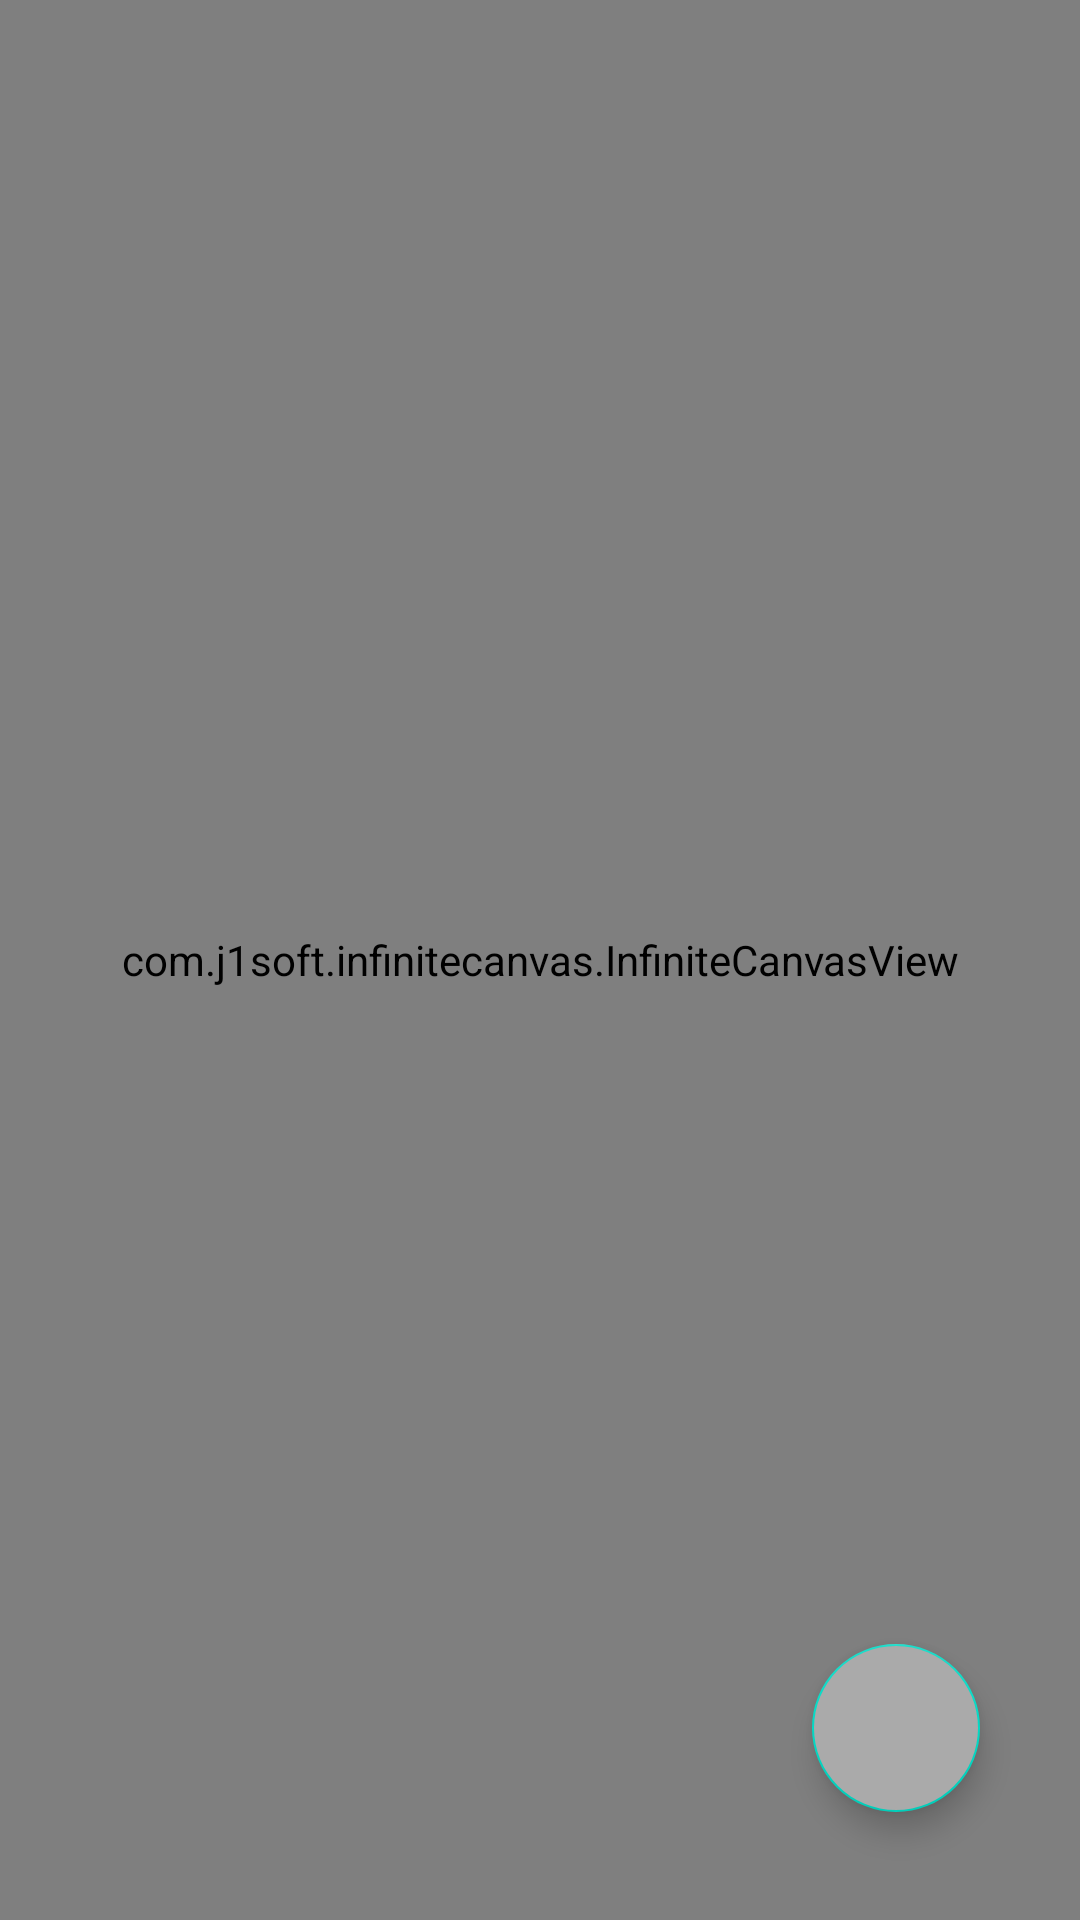

Layout XML and referenced resources for this Android screen:
<!-- AndroidManifest.xml: application theme Theme.InfiniteCanvas -->
<!-- res/layout/activity_main.xml -->
<?xml version="1.0" encoding="utf-8"?>
<androidx.constraintlayout.widget.ConstraintLayout xmlns:android="http://schemas.android.com/apk/res/android"
    xmlns:app="http://schemas.android.com/apk/res-auto"
    xmlns:tools="http://schemas.android.com/tools"
    android:layout_width="match_parent"
    android:layout_height="match_parent">

    <com.j1soft.infinitecanvas.InfiniteCanvasView
        android:id="@+id/canvasView"
        android:layout_width="match_parent"
        android:layout_height="match_parent"
        android:background="#FFFFFF"
        tools:layout_editor_absoluteX="0dp"
        tools:layout_editor_absoluteY="16dp" />

    <com.google.android.material.floatingactionbutton.FloatingActionButton
        android:id="@+id/expand"
        android:layout_width="wrap_content"
        android:layout_height="wrap_content"
        android:layout_marginBottom="36dp"
        android:backgroundTint="@android:color/darker_gray"
        android:clickable="true"
        android:focusable="true"
        android:tint="@color/black"
        android:visibility="visible"
        app:layout_constraintBottom_toBottomOf="parent"
        app:layout_constraintEnd_toEndOf="parent"

        app:layout_constraintHorizontal_bias="0.89"
        app:layout_constraintStart_toStartOf="parent"
        app:srcCompat="@drawable/ic_add" />

    <com.google.android.material.floatingactionbutton.FloatingActionButton
        android:id="@+id/redoButton"
        android:layout_width="wrap_content"
        android:layout_height="wrap_content"
        android:layout_marginBottom="28dp"
        android:backgroundTint="@android:color/darker_gray"
        android:clickable="true"
        android:focusable="true"
        android:tint="@color/black"
        android:visibility="invisible"
        app:layout_constraintBottom_toTopOf="@+id/expand"
        app:layout_constraintEnd_toEndOf="@+id/expand"
        app:srcCompat="@drawable/ic_redo" />


    <com.google.android.material.floatingactionbutton.FloatingActionButton
        android:id="@+id/undoButton"
        android:layout_width="wrap_content"
        android:layout_height="wrap_content"
        android:layout_marginBottom="28dp"
        android:backgroundTint="@android:color/darker_gray"
        android:clickable="true"
        android:focusable="true"
        android:tint="@color/black"
        android:visibility="invisible"
        app:layout_constraintBottom_toTopOf="@+id/redoButton"
        app:layout_constraintEnd_toEndOf="@+id/redoButton"
        app:srcCompat="@drawable/ic_undo" />

    <com.google.android.material.floatingactionbutton.FloatingActionButton
        android:id="@+id/pencilButton"
        android:layout_width="wrap_content"
        android:layout_height="wrap_content"
        android:layout_marginBottom="20dp"
        android:backgroundTint="@android:color/darker_gray"
        android:clickable="true"
        android:focusable="true"
        android:tint="@color/black"
        android:visibility="invisible"
        app:layout_constraintBottom_toTopOf="@+id/eraserButton"
        app:layout_constraintEnd_toEndOf="@+id/eraserButton"
        app:srcCompat="@drawable/ic_pencil" />

    <com.google.android.material.floatingactionbutton.FloatingActionButton
        android:id="@+id/penButton"
        android:layout_width="wrap_content"
        android:layout_height="wrap_content"
        android:layout_marginBottom="16dp"
        android:backgroundTint="@android:color/darker_gray"
        android:clickable="true"
        android:focusable="true"
        android:tint="@color/black"
        android:visibility="invisible"
        app:layout_constraintBottom_toTopOf="@+id/pencilButton"
        app:layout_constraintEnd_toEndOf="@+id/pencilButton"
        app:srcCompat="@drawable/ic_pen" />

    <com.google.android.material.floatingactionbutton.FloatingActionButton
        android:id="@+id/eraserButton"
        android:layout_width="wrap_content"
        android:layout_height="wrap_content"
        android:layout_marginBottom="32dp"
        android:backgroundTint="@android:color/darker_gray"
        android:clickable="true"
        android:focusable="true"
        android:tint="@color/black"
        android:visibility="invisible"
        app:layout_constraintBottom_toTopOf="@+id/newButton"
        app:layout_constraintEnd_toEndOf="@+id/newButton"
        app:srcCompat="@drawable/ic_eraser" />

    <com.google.android.material.floatingactionbutton.FloatingActionButton
        android:id="@+id/newButton"
        android:layout_width="wrap_content"
        android:layout_height="wrap_content"
        android:layout_marginBottom="28dp"
        android:clickable="true"
        android:backgroundTint="@android:color/darker_gray"
        android:focusable="true"
        android:tint="@color/black"
        android:visibility="invisible"
        app:layout_constraintBottom_toTopOf="@+id/undoButton"
        app:layout_constraintEnd_toEndOf="@+id/undoButton"
        app:srcCompat="@drawable/ic_new" />

</androidx.constraintlayout.widget.ConstraintLayout>
<!-- resources referenced by this layout -->
<resources>
  <!-- drawable ic_eraser (drawable) -->
  <vector xmlns:android="http://schemas.android.com/apk/res/android"
      android:width="800dp"
      android:height="800dp"
      android:viewportWidth="24"
      android:viewportHeight="24">
    <path
        android:pathData="M20.25,9.84C20.25,9.38 20.07,8.94 19.74,8.61L15.39,4.26C14.71,3.58 13.61,3.58 12.93,4.26L4.26,12.93C3.93,13.26 3.75,13.7 3.75,14.16C3.75,14.62 3.93,15.06 4.26,15.39L8.61,19.74C8.95,20.08 9.39,20.25 9.84,20.25C9.88,20.25 9.93,20.25 9.97,20.24C9.99,20.24 10,20.24 10.02,20.24H18.01C18.42,20.24 18.76,19.9 18.76,19.49C18.76,19.08 18.42,18.74 18.01,18.74H12.06L19.73,11.07C20.06,10.74 20.24,10.3 20.24,9.84H20.25ZM5.32,14.33C5.26,14.27 5.25,14.2 5.25,14.16C5.25,14.12 5.25,14.05 5.32,13.99L9.12,10.19L13.81,14.88L10.01,18.68C9.92,18.77 9.77,18.77 9.67,18.68L5.32,14.32V14.33ZM18.68,10.02L14.88,13.82L10.19,9.13L13.99,5.33C14.08,5.24 14.23,5.24 14.33,5.33L18.68,9.69C18.74,9.75 18.75,9.82 18.75,9.86C18.75,9.9 18.75,9.97 18.68,10.03V10.02Z"
        android:fillColor="#000000"/>
  </vector>
  <!-- drawable ic_pencil (drawable) -->
  <vector xmlns:android="http://schemas.android.com/apk/res/android"
      android:width="800dp"
      android:height="800dp"
      android:viewportWidth="64"
      android:viewportHeight="64">
    <path
        android:pathData="M62.828,12.482L51.514,1.168c-1.562,-1.562 -4.093,-1.562 -5.657,0.001c0,0 -44.646,44.646 -45.255,45.255C-0.006,47.031 0,47.996 0,47.996l0.001,13.999c0,1.105 0.896,2 1.999,2.001h4.99c0.003,0 9.01,0 9.01,0s0.963,0.008 1.572,-0.602s45.256,-45.257 45.256,-45.257C64.392,16.575 64.392,14.046 62.828,12.482zM37.356,12.497l3.535,3.536L6.95,49.976l-3.536,-3.536L37.356,12.497zM8.364,51.39l33.941,-33.942l4.243,4.243L12.606,55.632L8.364,51.39zM3.001,61.995c-0.553,0 -1.001,-0.446 -1,-0.999v-1.583l2.582,2.582H3.001zM7.411,61.996l-5.41,-5.41l0.001,-8.73l14.141,14.141H7.411zM17.557,60.582l-3.536,-3.536l33.942,-33.94l3.535,3.535L17.557,60.582zM52.912,25.227L38.771,11.083l2.828,-2.828l14.143,14.143L52.912,25.227zM61.414,16.725l-4.259,4.259L43.013,6.841l4.258,-4.257c0.782,-0.782 2.049,-0.782 2.829,-0.002l11.314,11.314C62.195,14.678 62.194,15.943 61.414,16.725z"
        android:fillColor="#231F20"/>
  </vector>
  <!-- drawable ic_redo (drawable) -->
  <vector xmlns:android="http://schemas.android.com/apk/res/android"
      android:width="800dp"
      android:height="800dp"
      android:viewportWidth="24"
      android:viewportHeight="24">
    <path
        android:pathData="M16.47,3.47C16.763,3.177 17.237,3.177 17.53,3.47L20.53,6.47C20.823,6.763 20.823,7.237 20.53,7.53L17.53,10.53C17.237,10.823 16.763,10.823 16.47,10.53C16.177,10.237 16.177,9.763 16.47,9.47L18.939,7L16.47,4.53C16.177,4.237 16.177,3.763 16.47,3.47Z"
        android:fillColor="#1C274C"
        android:fillType="evenOdd"/>
    <path
        android:pathData="M18.189,6.25H9C5.824,6.25 3.25,8.824 3.25,12C3.25,15.176 5.824,17.75 9,17.75H16C16.414,17.75 16.75,17.414 16.75,17C16.75,16.586 16.414,16.25 16,16.25H9C6.653,16.25 4.75,14.347 4.75,12C4.75,9.653 6.653,7.75 9,7.75H18.189L18.939,7L18.189,6.25Z"
        android:strokeAlpha="0.5"
        android:fillColor="#1C274C"
        android:fillAlpha="0.5"/>
  </vector>
  <style name="Theme.InfiniteCanvas" parent="Theme.MaterialComponents.DayNight.DarkActionBar">
          
          <item name="colorPrimary">@color/purple_500</item>
          <item name="colorPrimaryVariant">@color/purple_700</item>
          <item name="colorOnPrimary">@color/purple_700</item>
          
          <item name="colorSecondary">@color/teal_200</item>
          <item name="colorSecondaryVariant">@color/teal_700</item>
          <item name="colorOnSecondary">@color/black</item>
          
          <item name="android:statusBarColor">?attr/colorPrimaryVariant</item>
          
      </style>
  <!-- not gathered from this repository: default colours our renderer supplied (Android Studio template values) -->
  <color name="purple_500">#FF6200EE</color>
  <color name="purple_700">#FF3700B3</color>
  <color name="teal_200">#FF03DAC5</color>
  <color name="teal_700">#FF018786</color>
  <color name="black">#FF000000</color>
</resources>
